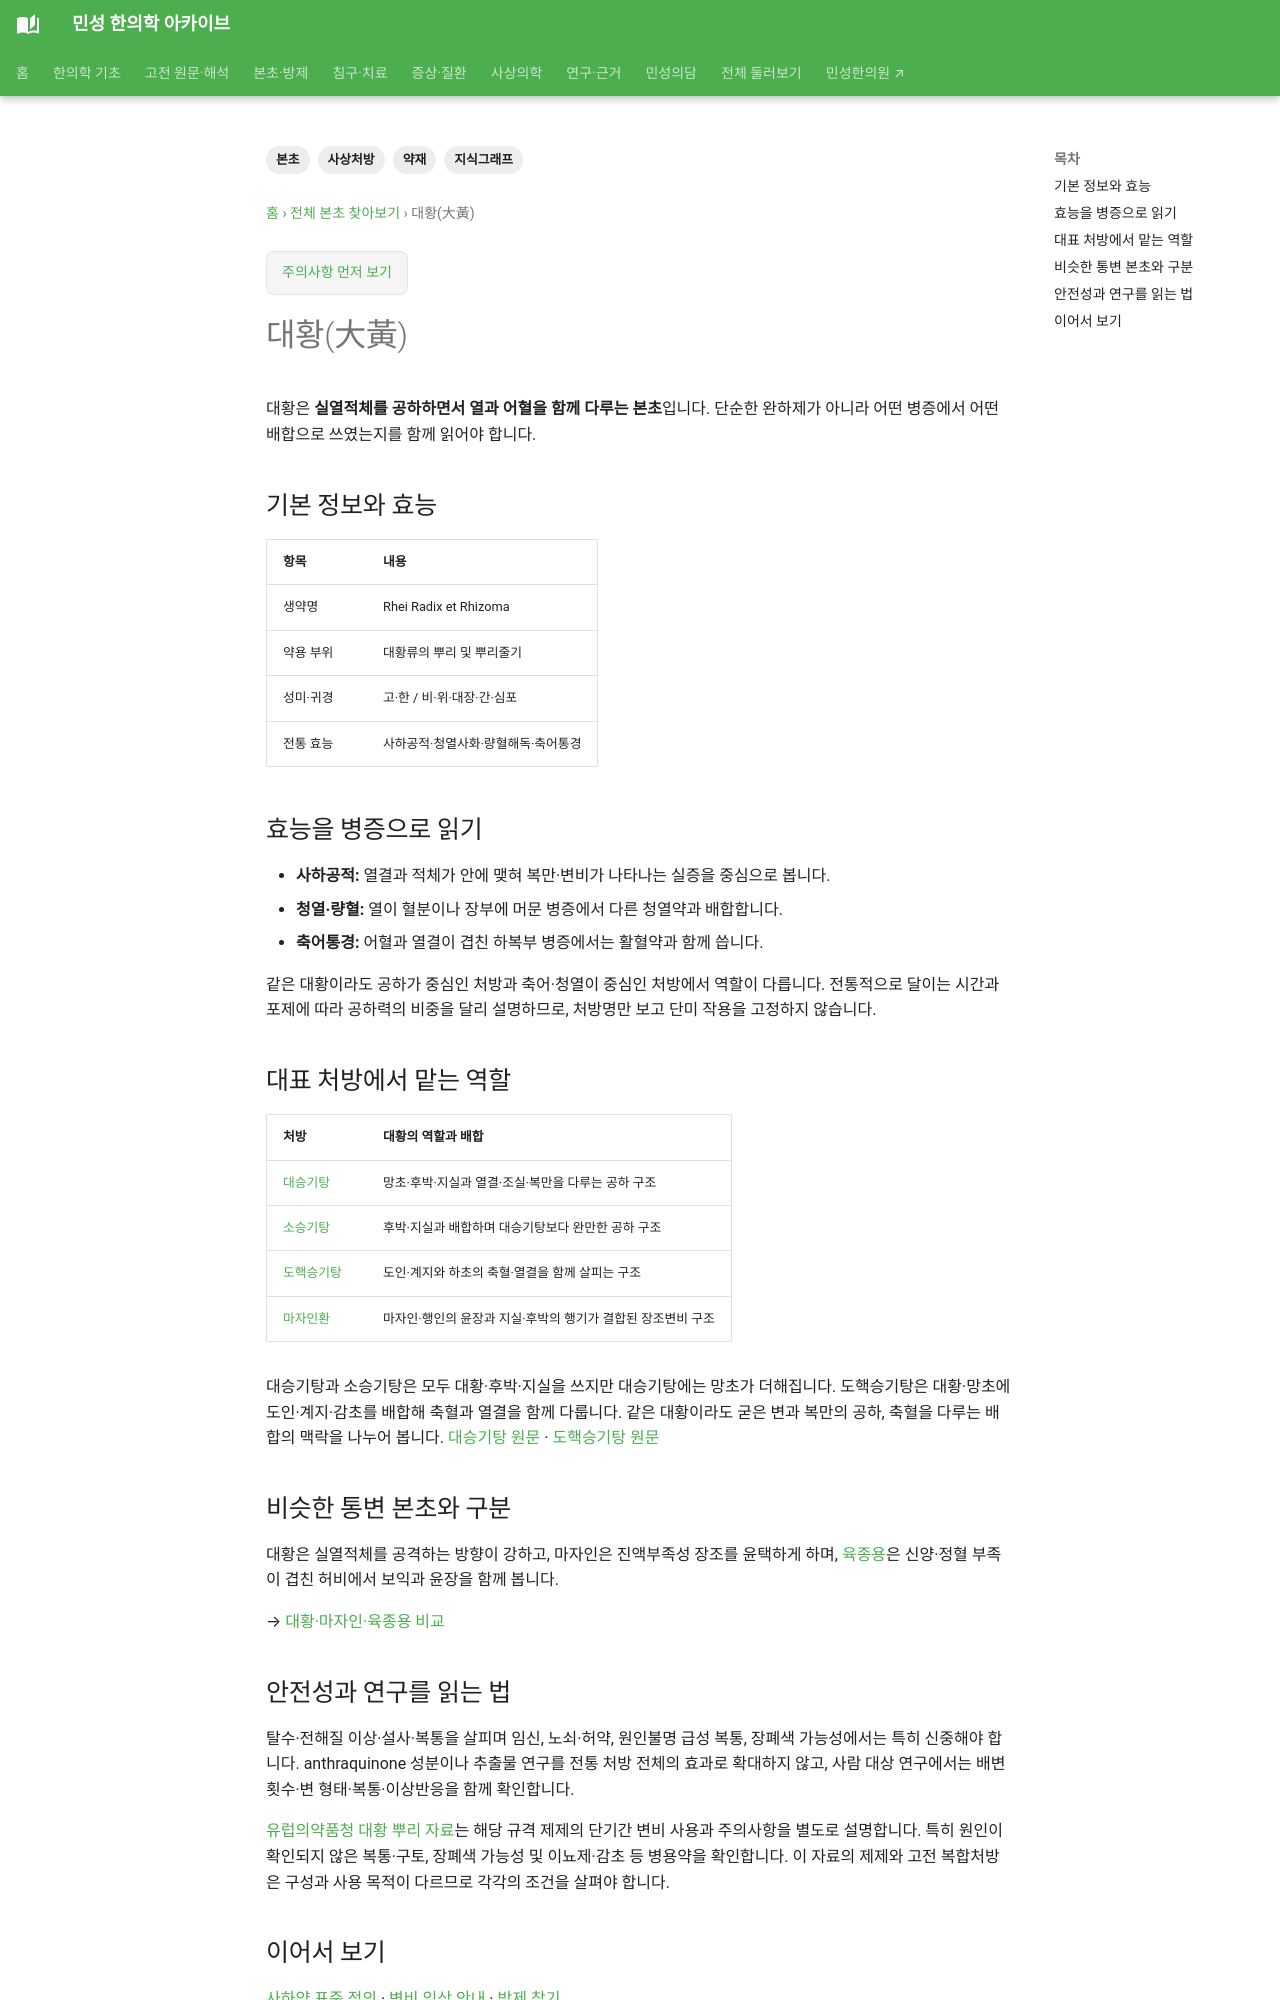

repository: joowon1111/minseong-korean-medicine-wiki · page: herbs/rhubarb/index.html · generator: mkdocs

---
title: 대황(大黃)
tags: [본초, 사상처방, 약재, 지식그래프]
status: 검토완료
last_reviewed: '2026-09-16'
description: 대황의 사하공적·청열·축어와 승기탕·도핵승기탕 배합, 통변 본초 비교와 복용 주의사항을 정리합니다.
---
# 대황(大黃)

대황은 **실열적체를 공하하면서 열과 어혈을 함께 다루는 본초**입니다. 단순한 완하제가 아니라 어떤 병증에서 어떤 배합으로 쓰였는지를 함께 읽어야 합니다.

## 기본 정보와 효능

| 항목 | 내용 |
|---|---|
| 생약명 | Rhei Radix et Rhizoma |
| 약용 부위 | 대황류의 뿌리 및 뿌리줄기 |
| 성미·귀경 | 고·한 / 비·위·대장·간·심포 |
| 전통 효능 | 사하공적·청열사화·량혈해독·축어통경 |

## 효능을 병증으로 읽기

- **사하공적:** 열결과 적체가 안에 맺혀 복만·변비가 나타나는 실증을 중심으로 봅니다.
- **청열·량혈:** 열이 혈분이나 장부에 머문 병증에서 다른 청열약과 배합합니다.
- **축어통경:** 어혈과 열결이 겹친 하복부 병증에서는 활혈약과 함께 씁니다.

같은 대황이라도 공하가 중심인 처방과 축어·청열이 중심인 처방에서 역할이 다릅니다. 전통적으로 달이는 시간과 포제에 따라 공하력의 비중을 달리 설명하므로, 처방명만 보고 단미 작용을 고정하지 않습니다.

## 대표 처방에서 맡는 역할

| 처방 | 대황의 역할과 배합 |
|---|---|
| [대승기탕](../formulas/dachengqi-tang.md) | 망초·후박·지실과 열결·조실·복만을 다루는 공하 구조 |
| [소승기탕](../formulas/xiaochengqi-tang.md) | 후박·지실과 배합하며 대승기탕보다 완만한 공하 구조 |
| [도핵승기탕](../formulas/taohe-chengqi-tang.md) | 도인·계지와 하초의 축혈·열결을 함께 살피는 구조 |
| [마자인환](../formulas/mazi-ren-wan.md) | 마자인·행인의 윤장과 지실·후박의 행기가 결합된 장조변비 구조 |

대승기탕과 소승기탕은 모두 대황·후박·지실을 쓰지만 대승기탕에는 망초가 더해집니다. 도핵승기탕은 대황·망초에 도인·계지·감초를 배합해 축혈과 열결을 함께 다룹니다. 같은 대황이라도 굳은 변과 복만의 공하, 축혈을 다루는 배합의 맥락을 나누어 봅니다. [대승기탕 원문](../formulas/dachengqi-tang.md#source-dose-original) · [도핵승기탕 원문](../formulas/taohe-chengqi-tang.md#source-dose-original)

## 비슷한 통변 본초와 구분

대황은 실열적체를 공격하는 방향이 강하고, 마자인은 진액부족성 장조를 윤택하게 하며, [육종용](cistanche.md)은 신양·정혈 부족이 겹친 허비에서 보익과 윤장을 함께 봅니다.

→ [대황·마자인·육종용 비교](../herbal-integrated/herb-comparisons.md#purgative-herbs)
